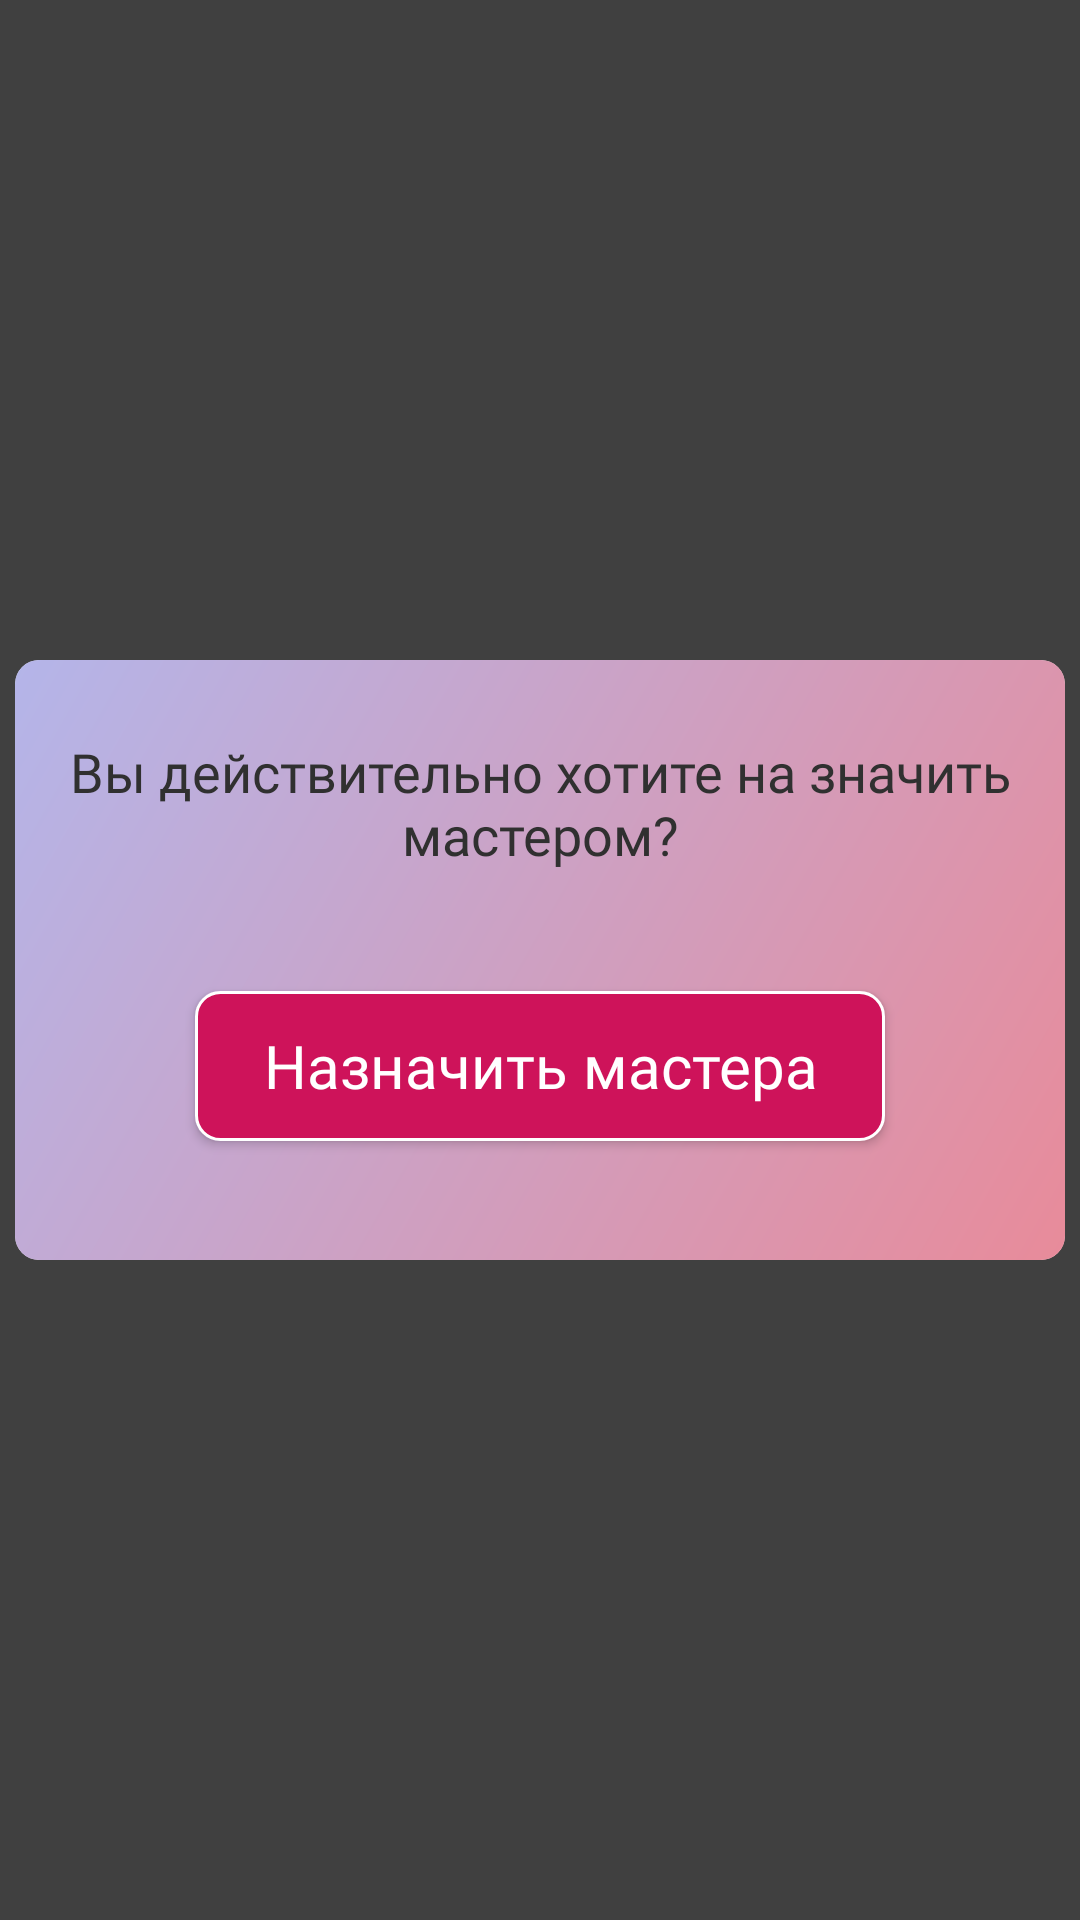

Layout XML and referenced resources for this Android screen:
<!-- AndroidManifest.xml: application theme Theme.BeautyShop -->
<!-- res/layout/dialog_add_worker.xml -->
<?xml version="1.0" encoding="utf-8"?>
<LinearLayout xmlns:android="http://schemas.android.com/apk/res/android"
    xmlns:app="http://schemas.android.com/apk/res-auto"
    android:id="@+id/rootView"
    android:layout_width="match_parent"
    android:layout_height="match_parent"
    android:background="@color/dialog_background"
    android:clickable="true"
    android:focusable="true"
    android:gravity="center">

    <androidx.cardview.widget.CardView
        android:layout_width="350dp"
        android:layout_height="200dp"
        android:layout_gravity="center"
        app:cardCornerRadius="8dp"
        app:cardElevation="0dp">

        <LinearLayout
            android:layout_width="match_parent"
            android:layout_height="match_parent"
            android:background="@drawable/bg_gradient"
            android:orientation="vertical">

            <androidx.appcompat.widget.AppCompatTextView
                android:layout_width="match_parent"
                android:layout_height="wrap_content"
                android:layout_marginTop="25dp"
                android:fontFamily="@font/finlandica_regular"
                android:gravity="center"
                android:text="@string/adding_master_question"
                android:textColor="@color/black"
                android:textSize="18sp" />

            <androidx.appcompat.widget.AppCompatButton
                android:id="@+id/btnAddMaster"
                android:layout_width="match_parent"
                android:layout_height="50dp"
                android:layout_marginHorizontal="60dp"
                android:layout_marginTop="40dp"
                android:background="@drawable/bg_button"
                android:clickable="true"
                android:focusable="true"
                android:fontFamily="@font/finlandica_regular"
                android:text="@string/add_master"
                android:textAllCaps="false"
                android:textColor="@color/white"
                android:textSize="20sp" />
        </LinearLayout>

    </androidx.cardview.widget.CardView>

</LinearLayout>
<!-- resources referenced by this layout -->
<resources>
  <color name="black">#303030</color>
  <color name="dialog_background">#BF000000</color>
  <color name="white">#FFFFFF</color>
  <!-- drawable bg_button (drawable) -->
  <?xml version="1.0" encoding="utf-8"?>
  <shape xmlns:android="http://schemas.android.com/apk/res/android">
      <solid android:color="@color/brand_color" />
      <corners android:radius="8dp" />
      <stroke
          android:width="1dp"
          android:color="@color/white" />
  </shape>
  <!-- drawable bg_gradient (drawable) -->
  <?xml version="1.0" encoding="utf-8"?>
  <shape xmlns:android="http://schemas.android.com/apk/res/android">
      <gradient
          android:startColor="@color/pink"
          android:endColor="@color/purple"
          android:angle="135" />
  </shape>
  <string name="add_master">Назначить мастера</string>
  <string name="adding_master_question">Вы действительно хотите на значить мастером?</string>
  <style name="Theme.BeautyShop" parent="Theme.MaterialComponents.DayNight.DarkActionBar" />
  <color name="brand_color">#CE135A</color>
  <color name="pink">#E88B9A</color>
  <color name="purple">#B4B5E9</color>
</resources>
